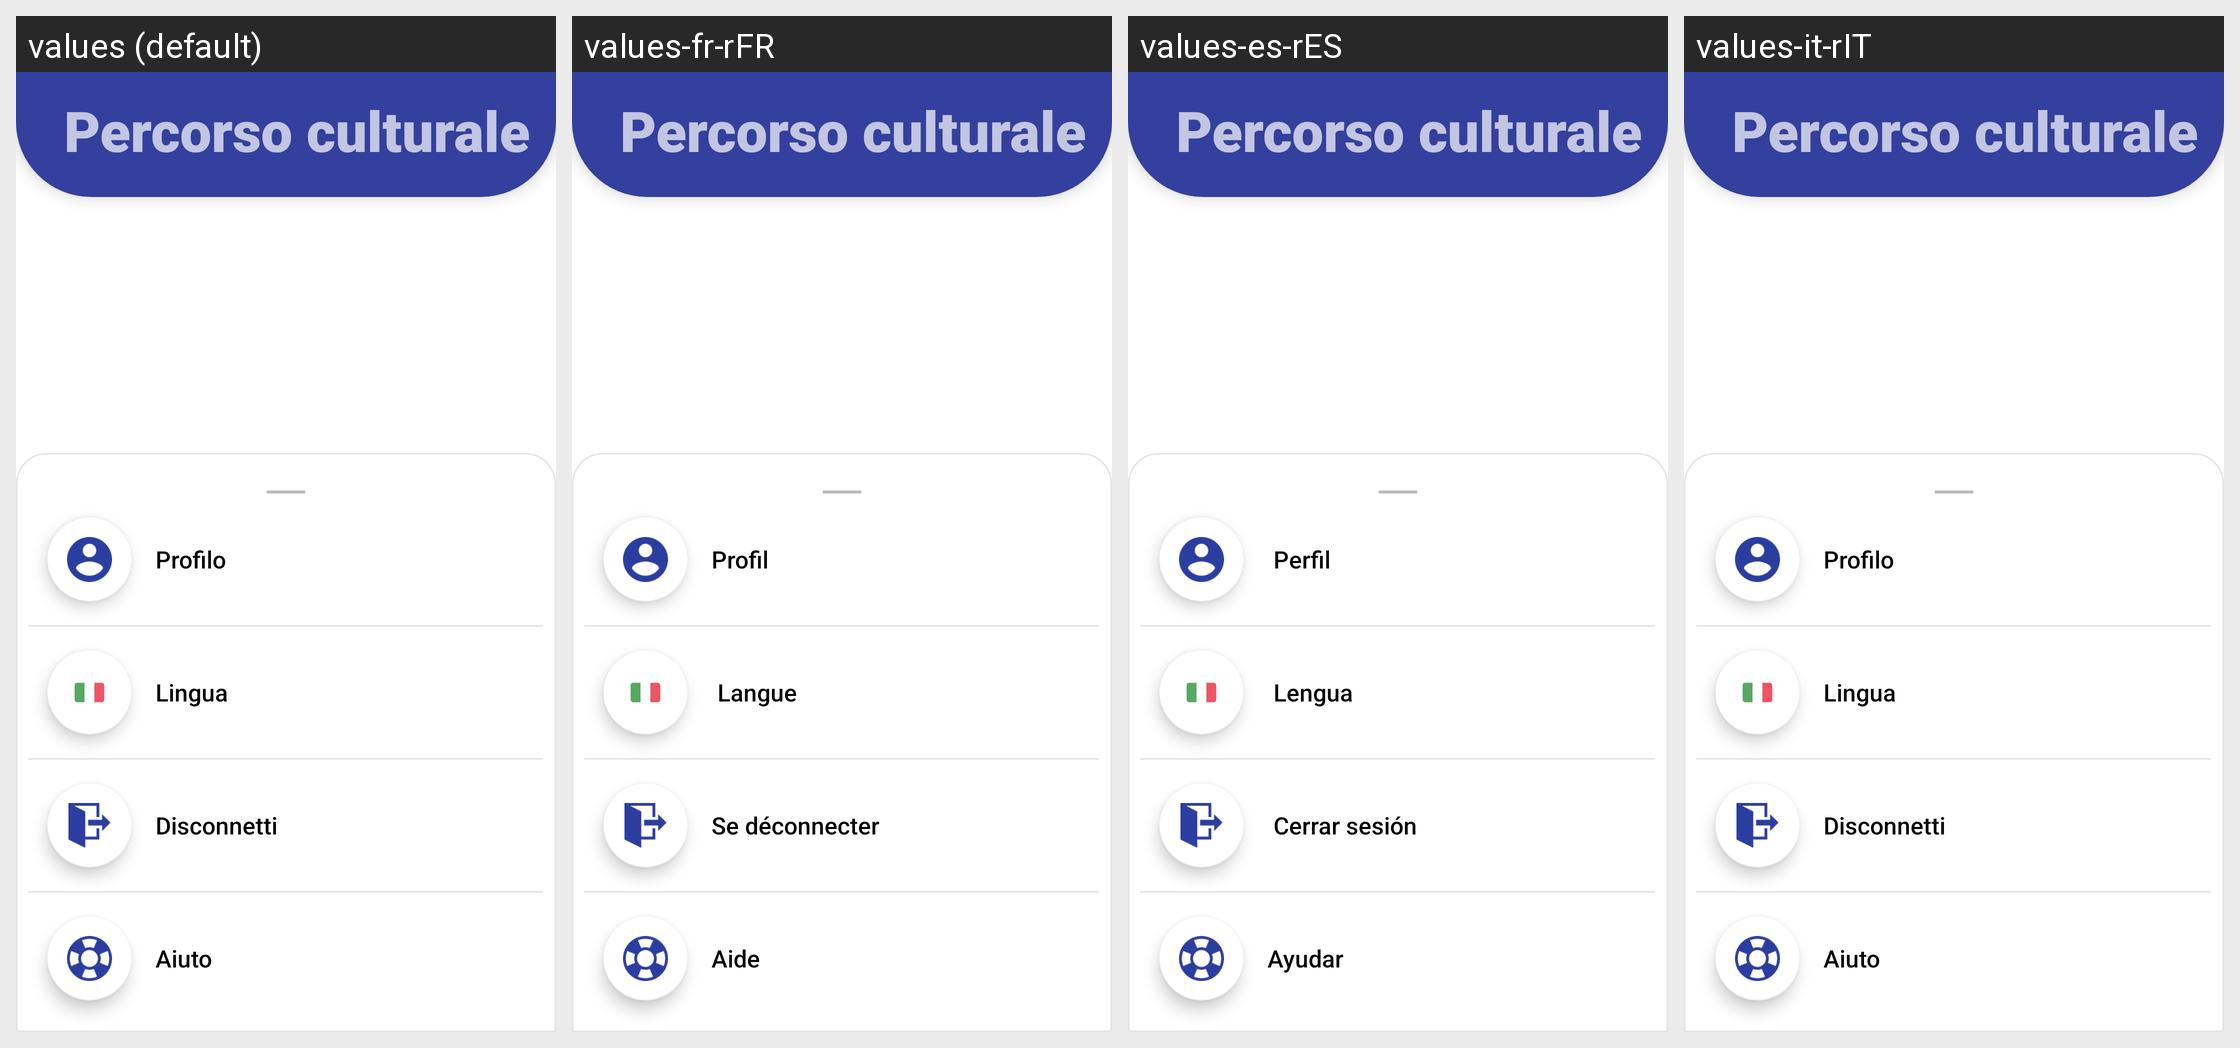

Strings drawn on this Android screen and how each of the app's shown locales translates them:
Android screen res/layout/activity_ricerca_percorsi.xml rendered under 4 locales, left to right: values (default), values-fr-rFR, values-es-rES, values-it-rIT. Device: Nexus 5 (rendered at 1080×1920; each locale shown at half size, 540×960, under a caption strip naming it); theme Theme.PercorsoCulturale.NoActionBar.
Other locales in the repository, not shown: values-en-rEN.
Strings drawn on this screen, with the default value and each locale's value (text and hints the layout hard-codes, and strings that could not be matched under every locale, appear in the picture but are not listed):

profiloText
  values: Profilo
  values-fr-rFR: Profil
  values-es-rES:  Perfil
  values-it-rIT: Profilo

Lingua
  values: Lingua
  values-fr-rFR:  Langue
  values-es-rES:  Lengua
  values-it-rIT: Lingua

Disconnetti
  values: Disconnetti
  values-fr-rFR: Se déconnecter
  values-es-rES:  Cerrar sesión
  values-it-rIT: Disconnetti

Aiuto
  values: Aiuto
  values-fr-rFR: Aide
  values-es-rES: Ayudar
  values-it-rIT: Aiuto
